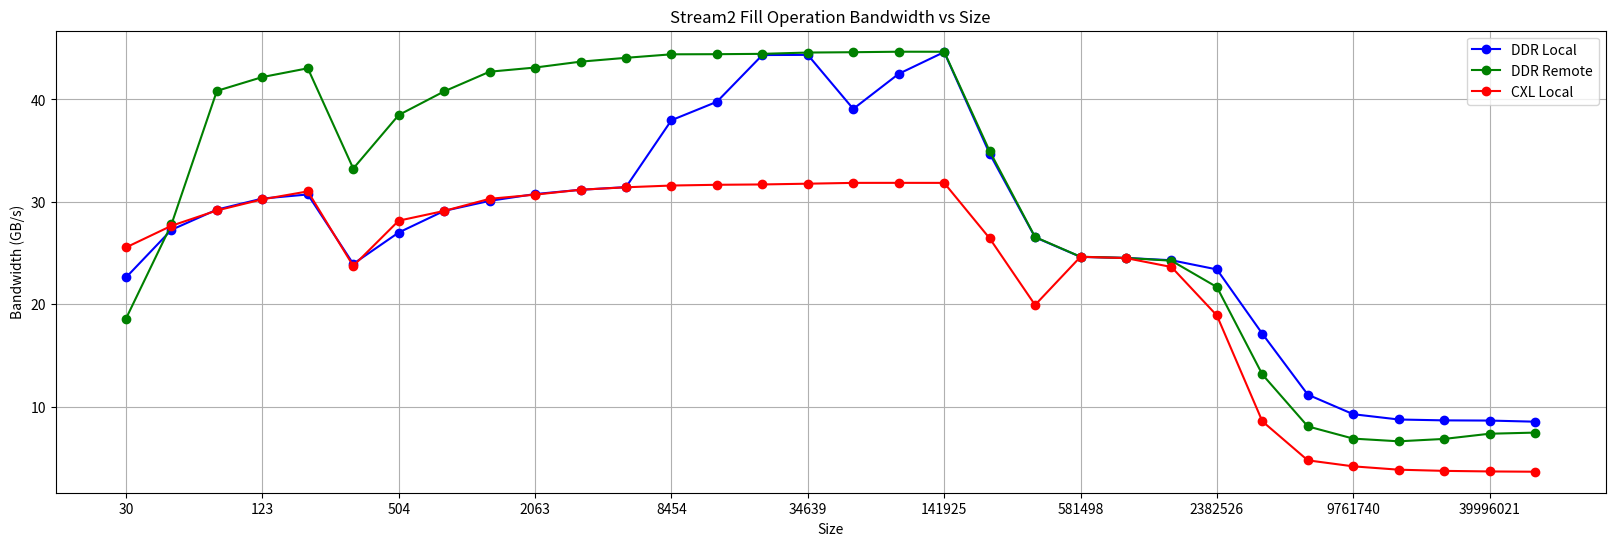
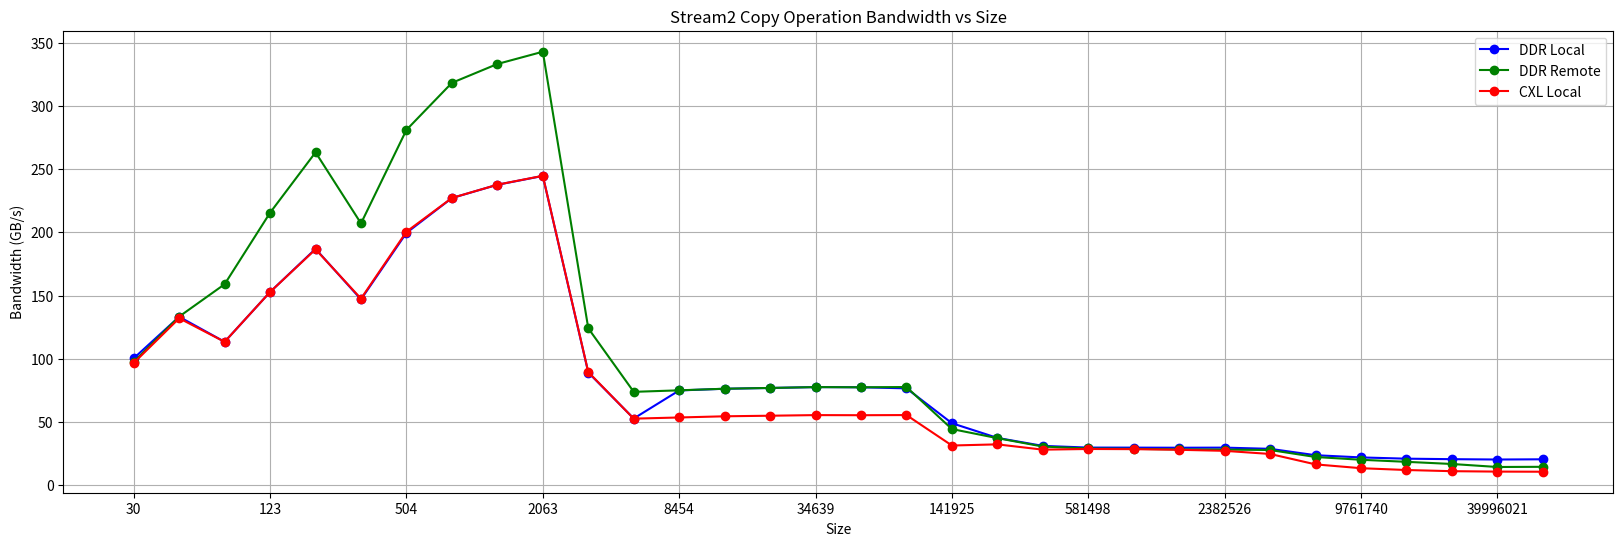
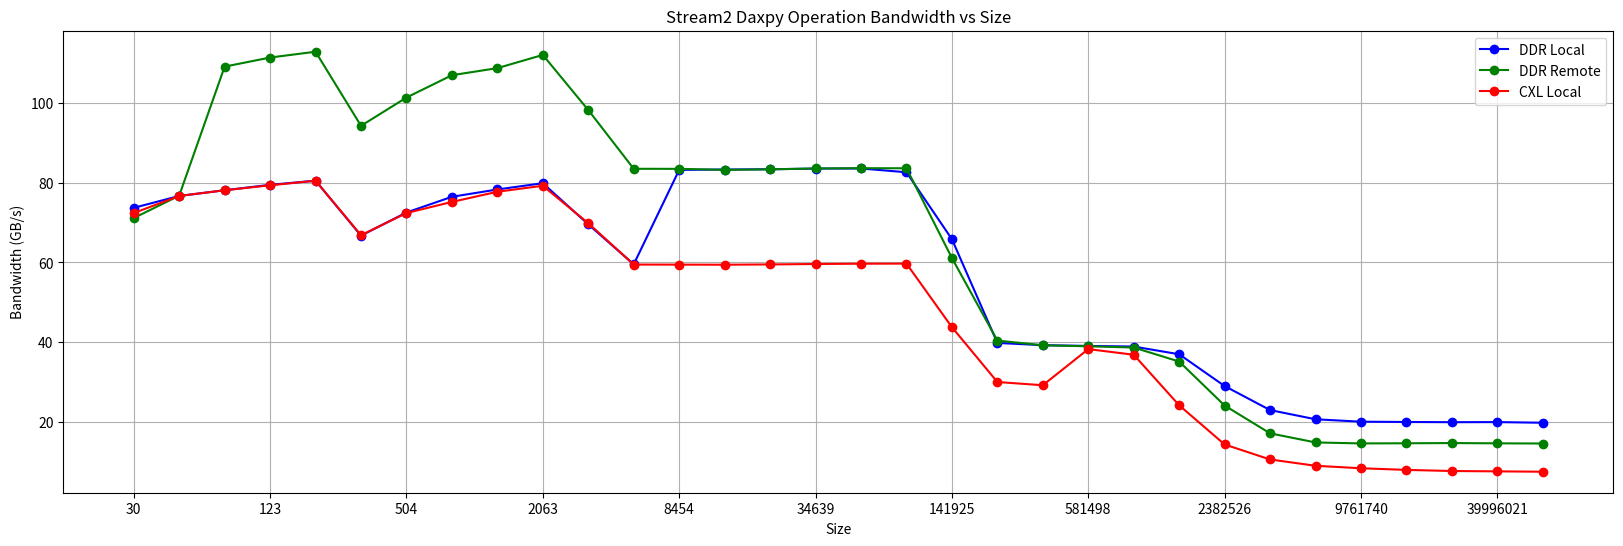
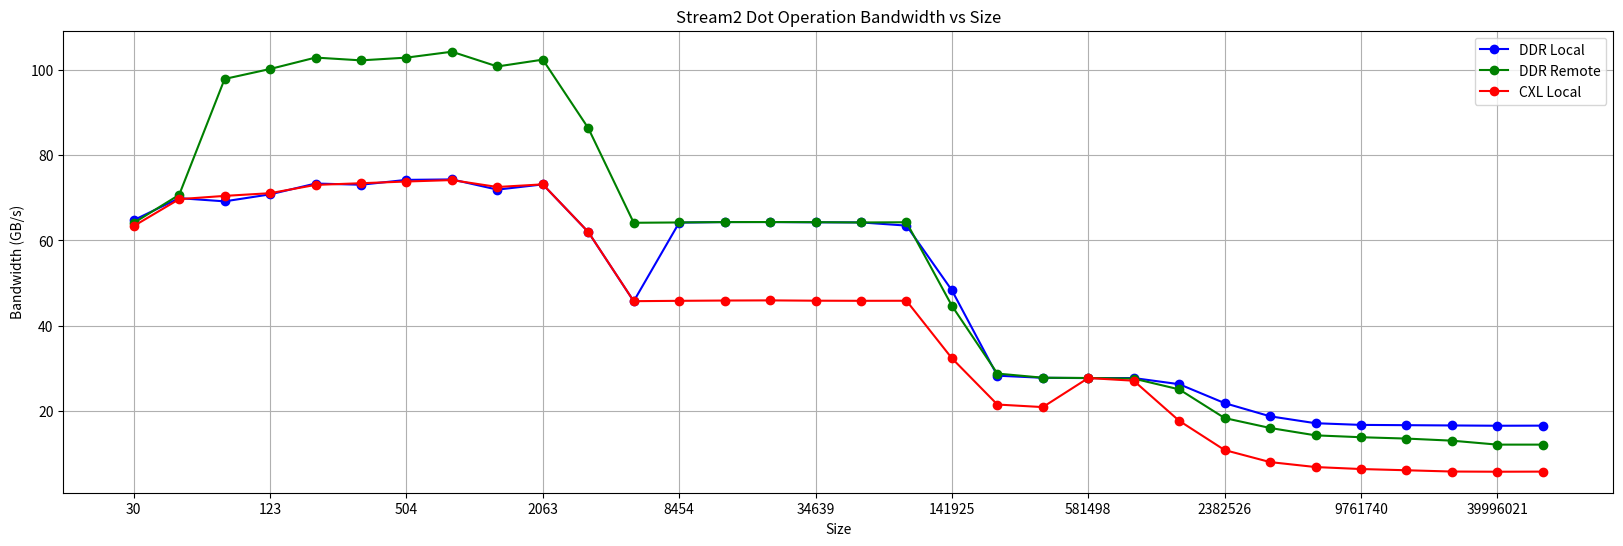

Write the Python code that produced these figures, in order.
import matplotlib.pyplot as plt



ddr_remote_fill_bw=[18.5939, 27.7912, 40.8321, 42.1819, 43.04, 33.2509, 38.4764, 40.7838, 42.7059, 43.111599999999996, 43.6858, 44.0615, 44.404, 44.4159, 44.448800000000006, 44.5764, 44.609, 44.6566, 44.6541, 34.96, 26.5635, 24.6387, 24.5232, 24.25, 21.6785, 13.1449, 8.074, 6.88, 6.616899999999999, 6.8502, 7.3573, 7.466600000000001]
ddr_local_fill_bw=[22.6148, 27.2658, 29.240099999999998, 30.3193, 30.7174, 23.940900000000003, 27.0042, 29.1155, 30.0947, 30.7593, 31.1737, 31.4374, 37.969, 39.7685, 44.3322, 44.348, 39.0736, 42.497699999999995, 44.6225, 34.708400000000005, 26.5401, 24.624599999999997, 24.5221, 24.2961, 23.4, 17.12, 11.1735, 9.2621, 8.7465, 8.6608, 8.642, 8.533100000000001]
cxl_local_fill_bw=[25.5461, 27.6606, 29.1571, 30.242, 31.019099999999998, 23.7387, 28.159599999999998, 29.110799999999998, 30.2938, 30.699900000000003, 31.1814, 31.419900000000002, 31.5916, 31.663400000000003, 31.6971, 31.770799999999998, 31.8504, 31.853099999999998, 31.8495, 26.441, 19.929299999999998, 24.633599999999998, 24.5068, 23.6373, 18.9025, 8.5665, 4.759399999999999, 4.171399999999999, 3.8456, 3.7300999999999997, 3.6746, 3.6471999999999998]

ddr_remote_copy_bw=[97.4755, 133.3344, 158.96079999999998, 215.57829999999998, 263.3817, 207.1155, 281.176, 318.4033, 333.32809999999995, 343.03990000000005, 124.04469999999999, 73.7415, 74.9376, 76.2086, 76.82339999999999, 77.5029, 77.3446, 77.5591, 44.2786, 37.0791, 30.4256, 28.887700000000002, 28.601200000000002, 28.1587, 28.0232, 27.6906, 22.152900000000002, 19.958299999999998, 18.3294, 16.6205, 14.2392, 14.3843]
ddr_local_copy_bw=[100.3028, 133.1772, 113.3385, 152.81310000000002, 186.96529999999998, 146.9365, 199.6079, 227.1975, 237.6962, 244.6795, 89.0509, 52.622, 74.85010000000001, 76.1815, 76.811, 77.5015, 77.35010000000001, 76.5165, 48.902300000000004, 37.276900000000005, 30.9473, 29.608900000000002, 29.5721, 29.493299999999998, 29.5684, 28.6195, 23.567700000000002, 21.8149, 20.8215, 20.4333, 20.1567, 20.334400000000002]
cxl_local_copy_bw=[96.60510000000001, 132.0106, 113.3355, 152.81310000000002, 186.5916, 147.54729999999998, 200.5493, 227.2456, 237.7488, 244.805, 89.3845, 52.5197, 53.4426, 54.3822, 54.837300000000006, 55.323, 55.2337, 55.357800000000005, 31.2438, 32.1601, 27.966099999999997, 28.4969, 28.3624, 27.8629, 27.0275, 24.559099999999997, 16.3009, 13.2815, 11.8483, 10.9225, 10.5901, 10.4949]

ddr_remote_daxpy_bw=[71.1276, 76.7315, 109.06830000000001, 111.3435, 112.8018, 94.2386, 101.3186, 106.9174, 108.69030000000001, 111.99889999999999, 98.1892, 83.47189999999999, 83.4559, 83.20439999999999, 83.3372, 83.5453, 83.6221, 83.6018, 61.1208, 40.4354, 39.248400000000004, 39.0069, 38.6932, 35.174800000000005, 24.1523, 17.189799999999998, 14.911, 14.6655, 14.7006, 14.7561, 14.6884, 14.6441]
ddr_local_daxpy_bw=[73.6869, 76.6657, 78.0997, 79.454, 80.4904, 66.7243, 72.5174, 76.4551, 78.2909, 79.8608, 69.55189999999999, 59.533300000000004, 83.1983, 83.2905, 83.35010000000001, 83.5269, 83.54939999999999, 82.603, 65.833, 39.844300000000004, 39.277300000000004, 39.090199999999996, 38.9345, 37.0019, 29.0336, 23.0212, 20.7153, 20.1088, 20.035400000000003, 19.988, 20.0084, 19.8445]
cxl_local_daxpy_bw=[72.3781, 76.66210000000001, 78.0883, 79.3385, 80.48230000000001, 66.83160000000001, 72.3846, 75.1688, 77.7204, 79.2185, 69.8331, 59.48, 59.4627, 59.4381, 59.5105, 59.6166, 59.6933, 59.7181, 43.792699999999996, 30.052, 29.2425, 38.293800000000005, 36.8841, 24.2126, 14.3985, 10.6447, 9.0655, 8.4415, 8.0325, 7.7522, 7.664899999999999, 7.5747]

ddr_remote_dot_bw=[64.0877, 70.67, 97.8129, 100.1461, 102.8193, 102.166, 102.80930000000001, 104.1905, 100.7372, 102.3365, 86.2955, 64.1262, 64.2014, 64.2843, 64.3017, 64.2635, 64.1972, 64.245, 44.6774, 28.8051, 27.8375, 27.7731, 27.628700000000002, 25.107, 18.3863, 16.063399999999998, 14.3366, 13.8976, 13.5805, 13.092, 12.1649, 12.1656]
ddr_local_dot_bw=[64.7369, 69.8925, 69.1431, 70.7817, 73.3205, 73.0335, 74.1764, 74.2825, 71.8901, 73.1152, 61.958800000000004, 45.743900000000004, 64.1688, 64.2968, 64.2979, 64.2385, 64.2087, 63.4641, 48.3059, 28.3113, 27.8178, 27.7445, 27.7596, 26.3168, 21.8855, 18.7956, 17.178099999999997, 16.784200000000002, 16.718799999999998, 16.653599999999997, 16.5868, 16.6109]
cxl_local_dot_bw=[63.3625, 69.6602, 70.4219, 71.0569, 72.9965, 73.3892, 73.7915, 74.1274, 72.5054, 73.1251, 61.974, 45.7644, 45.8449, 45.9122, 45.947900000000004, 45.872800000000005, 45.8483, 45.8597, 32.3845, 21.553900000000002, 20.9545, 27.7625, 27.1326, 17.7445, 10.8909, 8.0734, 6.9116, 6.4473, 6.158399999999999, 5.8617, 5.8173, 5.843100000000001]

sizes=[30, 48, 77, 123, 197, 315, 504, 806, 1290, 2063, 3302, 5283, 8454, 13528, 21647, 34639, 55428, 88694, 141925, 227102, 363400, 581498, 930489, 1488931, 2382526, 3812421, 6100481, 9761740, 15620338, 24995027, 39996021, 64000000]
# 绘制折线图
plt.figure(figsize=(20, 6))
plt.plot(range(1, len(sizes) + 1), ddr_local_fill_bw, marker='o', label='DDR Local',color='blue')
plt.plot(range(1, len(sizes) + 1), ddr_remote_fill_bw, marker='o', label='DDR Remote',color='green')
plt.plot(range(1, len(sizes) + 1), cxl_local_fill_bw, marker='o', label='CXL Local',color='red')
# 设置横坐标刻度和标签
plt.xticks(range(1, len(sizes) + 1, 3), sizes[::3])

# 设置横坐标刻度和标签
plt.xticks(range(1, len(sizes) + 1, 3), sizes[::3])

# 设置图例、标题和标签
plt.legend()
plt.title('Stream2 Fill Operation Bandwidth vs Size')
plt.xlabel('Size')
plt.ylabel('Bandwidth (GB/s)')

# 显示网格
plt.grid(True)

# 显示图形
# plt.show()
plt.savefig("stream2_fill.png")
plt.figure(figsize=(20,6))
plt.plot(range(1, len(sizes) + 1), ddr_local_copy_bw, marker='o', label='DDR Local',color='blue')
plt.plot(range(1, len(sizes) + 1), ddr_remote_copy_bw, marker='o', label='DDR Remote',color='green')
plt.plot(range(1, len(sizes) + 1), cxl_local_copy_bw, marker='o', label='CXL Local',color='red')

# 设置横坐标刻度和标签
plt.xticks(range(1, len(sizes) + 1, 3), sizes[::3])

# 设置横坐标刻度和标签
plt.xticks(range(1, len(sizes) + 1, 3), sizes[::3])

# 设置图例、标题和标签
plt.legend()
plt.title('Stream2 Copy Operation Bandwidth vs Size')
plt.xlabel('Size')
plt.ylabel('Bandwidth (GB/s)')

# 显示网格
plt.grid(True)

# 显示图形
# plt.show()
plt.savefig("stream2_copy.png")
plt.figure(figsize=(20,6))
plt.plot(range(1, len(sizes) + 1), ddr_local_daxpy_bw, marker='o', label='DDR Local',color='blue')
plt.plot(range(1, len(sizes) + 1), ddr_remote_daxpy_bw, marker='o', label='DDR Remote',color='green')
plt.plot(range(1, len(sizes) + 1), cxl_local_daxpy_bw, marker='o', label='CXL Local',color='red')
# 设置横坐标刻度和标签
plt.xticks(range(1, len(sizes) + 1, 3), sizes[::3])

# 设置图例、标题和标签
plt.legend()
plt.title('Stream2 Daxpy Operation Bandwidth vs Size')
plt.xlabel('Size')
plt.ylabel('Bandwidth (GB/s)')

# 显示网格
plt.grid(True)

# 显示图形
# plt.show()
plt.savefig("stream2_daxpy.png")
plt.figure(figsize=(20,6))
plt.plot(range(1, len(sizes) + 1), ddr_local_dot_bw, marker='o', label='DDR Local',color='blue')
plt.plot(range(1, len(sizes) + 1), ddr_remote_dot_bw, marker='o', label='DDR Remote',color='green')
plt.plot(range(1, len(sizes) + 1), cxl_local_dot_bw, marker='o', label='CXL Local',color='red')

# 设置横坐标刻度和标签
plt.xticks(range(1, len(sizes) + 1, 3), sizes[::3])

# 设置图例、标题和标签
plt.legend()
plt.title('Stream2 Dot Operation Bandwidth vs Size')
plt.xlabel('Size')
plt.ylabel('Bandwidth (GB/s)')

# 显示网格
plt.grid(True)

# 显示图形
# plt.show()
plt.savefig("stream2_dot.png")